Run: headless pygame with SDL's dummy video driver; simulated clock (each Clock.tick advances the game by its frame time, no real sleeping); random seed 0; keys injected as events and as key.get_pressed() state; no mouse input.
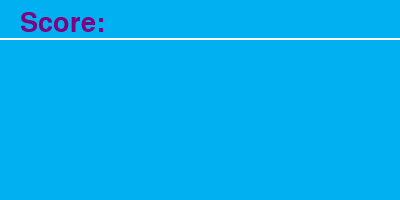
Frame 1 of 4 · flips 1–60 · no input
Frame 2 of 4 · flips 61–180 · tapped SPACE, RETURN · held RIGHT (→), D · screen unchanged from frame 1, image omitted
Frame 3 of 4 · flips 181–300 · held DOWN (↓), S · screen unchanged from frame 2, image omitted
Frame 4 of 4 · flips 301–420 · held LEFT (←), A, UP (↑), W · screen unchanged from frame 3, image omitted

The pygame program that drew these frames:

# Import and initialize pygame library
import pygame
pygame.init() 

# RGB color combinations
WHITE = (255,255,255)
LIGHTBLUE = (0,176,240)
PURPLE = (128,0,128)

# Create a screen of size (400, 200) and name it as "screen"
screen = pygame.display.set_mode((400, 200))

# While loop
carryOn = True
while carryOn:
    for event in pygame.event.get():
        if event.type == pygame.QUIT: 
            carryOn = False
    # Fill the screen with lightblue color. 
    # RGB for lightblue color is provided in variable "LIGHTBLUE"
    screen.fill(LIGHTBLUE)
    
    # Code to draw a white-colored straight line
    pygame.draw.line(screen, WHITE, [0, 38], [600, 38], 2)
    
    # Code to display text "Score:" with font size = 40 in purple color and at location (20,10)
    # RGB for purple color is provided in variable "PURPLE"
    font = pygame.font.Font(None, 40)
    text = font.render("Score:" , 1, PURPLE)
    screen.blit(text, (20,10))
    
    # Update the display
    pygame.display.flip()
# Close the window
pygame.quit()
    
